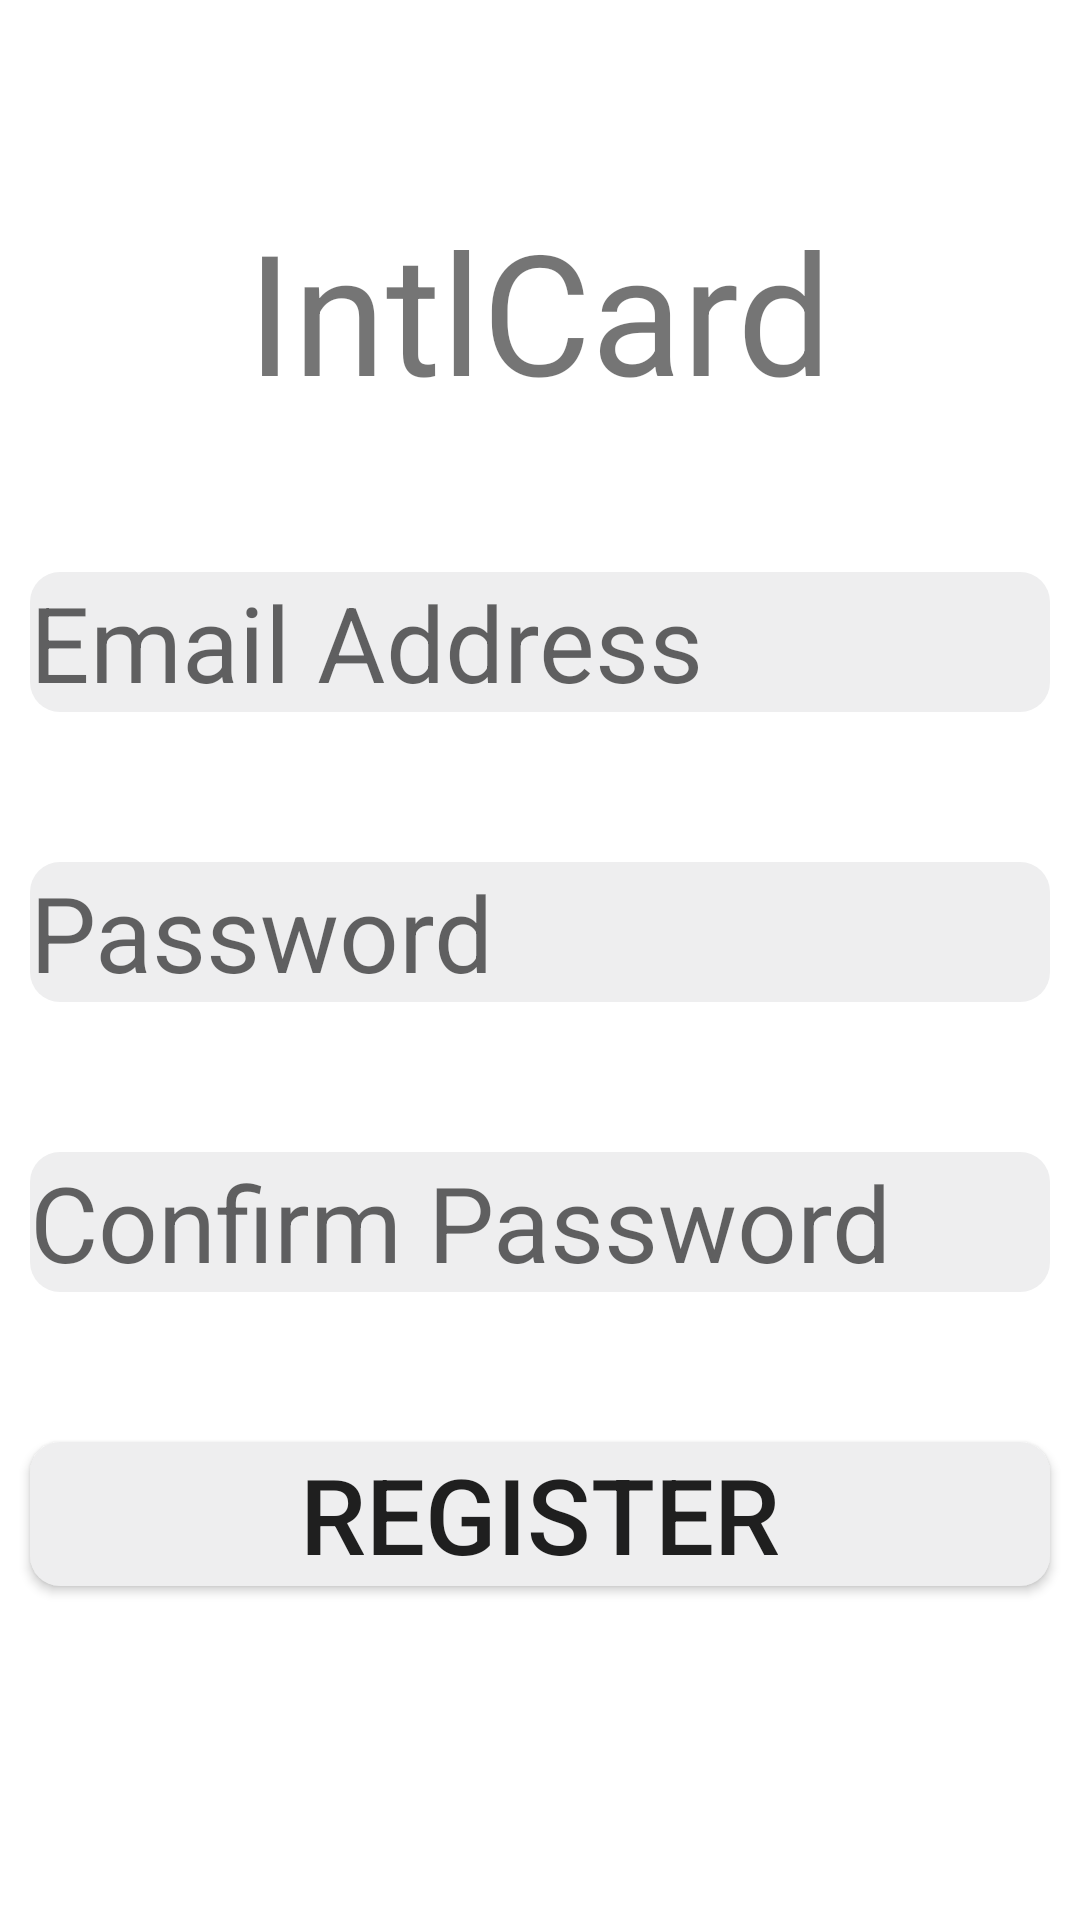

Write the Android layout XML for this screen, with the resource values it uses.
<!-- AndroidManifest.xml: application theme Theme.IntlCard -->
<!-- res/layout/registration_page.xml -->
<?xml version="1.0" encoding="utf-8"?>
<LinearLayout xmlns:android="http://schemas.android.com/apk/res/android"
    xmlns:tools="http://schemas.android.com/tools"
    tools:context=".presentation.fragments.RegistrationPageFragment"
    android:layout_width="match_parent"
    android:orientation="vertical"
    android:layout_height="match_parent">

    <ImageButton
        android:id="@+id/idCloseRegistrationPageBtn"
        android:layout_width="wrap_content"
        android:layout_height="wrap_content"
        android:layout_marginStart = "10dp"
        android:layout_marginTop = "10dp"
        android:src="@drawable/ic_close"
        android:background = "@android:color/transparent"

        />

    <TextView
        android:id="@+id/idLogo"
        android:layout_width="wrap_content"
        android:layout_height="wrap_content"
        android:layout_gravity="center_horizontal"
        android:layout_marginHorizontal="33dp"
        android:layout_marginTop="56dp"
        android:text="@string/app_name"
        android:textSize="56sp"
        />

    <EditText
        android:id="@+id/idEditEmail"
        android:layout_width="match_parent"
        android:layout_height="wrap_content"
        android:layout_marginStart="10dp"
        android:layout_marginTop="50dp"
        android:layout_marginEnd="10dp"
        android:textSize = "35sp"
        android:background = "@drawable/shape_rounded_variants"
        android:hint="@string/Email_Address_Hint"
        android:inputType="textEmailAddress"
        />

    <EditText
        android:id="@+id/idEditPassword"
        android:layout_width="match_parent"
        android:layout_height="wrap_content"
        android:layout_marginStart="10dp"
        android:layout_marginTop="50dp"
        android:layout_marginEnd="10dp"
        android:textSize = "35sp"
        android:background = "@drawable/shape_rounded_variants"
        android:hint="@string/Password_Hint"
        android:inputType="textPassword"
        />

    <EditText
        android:id="@+id/idConfirmPassword"
        android:layout_width="match_parent"
        android:layout_height="wrap_content"
        android:layout_marginStart="10dp"
        android:layout_marginTop="50dp"
        android:layout_marginEnd="10dp"
        android:textSize = "35sp"
        android:background = "@drawable/shape_rounded_variants"
        android:hint="@string/Confirm_Password_Hint"
        android:inputType="textPassword"
        />

    <Button
        android:id = "@+id/idSubmitRegistrationBtn"
        android:layout_width="match_parent"
        android:layout_height="wrap_content"
        android:layout_marginStart="10dp"
        android:layout_marginTop="50dp"
        android:layout_marginEnd="10dp"
        android:background = "@drawable/shape_rounded_variants"
        android:text = "@string/Register_Button_Text"
        android:textSize = "35sp"
        />

</LinearLayout>
<!-- resources referenced by this layout -->
<resources>
  <!-- drawable shape_rounded_variants (drawable) -->
  <?xml version="1.0" encoding="utf-8"?>
  <shape xmlns:android="http://schemas.android.com/apk/res/android">
  
      <solid android:color = "#EEEEEF" />
      <corners android:radius = "10dp" />
  
  </shape>
  <string name="Confirm_Password_Hint">Confirm Password</string>
  <string name="Email_Address_Hint">Email Address</string>
  <string name="Password_Hint">Password</string>
  <string name="Register_Button_Text">Register</string>
  <string name="app_name">IntlCard</string>
  <style name="Theme.IntlCard" parent="Theme.MaterialComponents.DayNight.DarkActionBar">
          
          <item name="colorPrimary">@color/purple_500</item>
          <item name="colorPrimaryVariant">@color/purple_700</item>
          <item name="colorOnPrimary">@color/white</item>
          
          <item name="colorSecondary">@color/teal_200</item>
          <item name="colorSecondaryVariant">@color/teal_700</item>
          <item name="colorOnSecondary">@color/black</item>
          
          <item name="android:statusBarColor" tools:targetApi="l">?attr/colorPrimaryVariant</item>
          
      </style>
  <!-- not gathered from this repository: default colours our renderer supplied (Android Studio template values) -->
  <color name="purple_500">#FF6200EE</color>
  <color name="purple_700">#FF3700B3</color>
  <color name="teal_200">#FF03DAC5</color>
  <color name="teal_700">#FF018786</color>
  <color name="black">#FF000000</color>
  <color name="white">#FFFFFFFF</color>
</resources>
